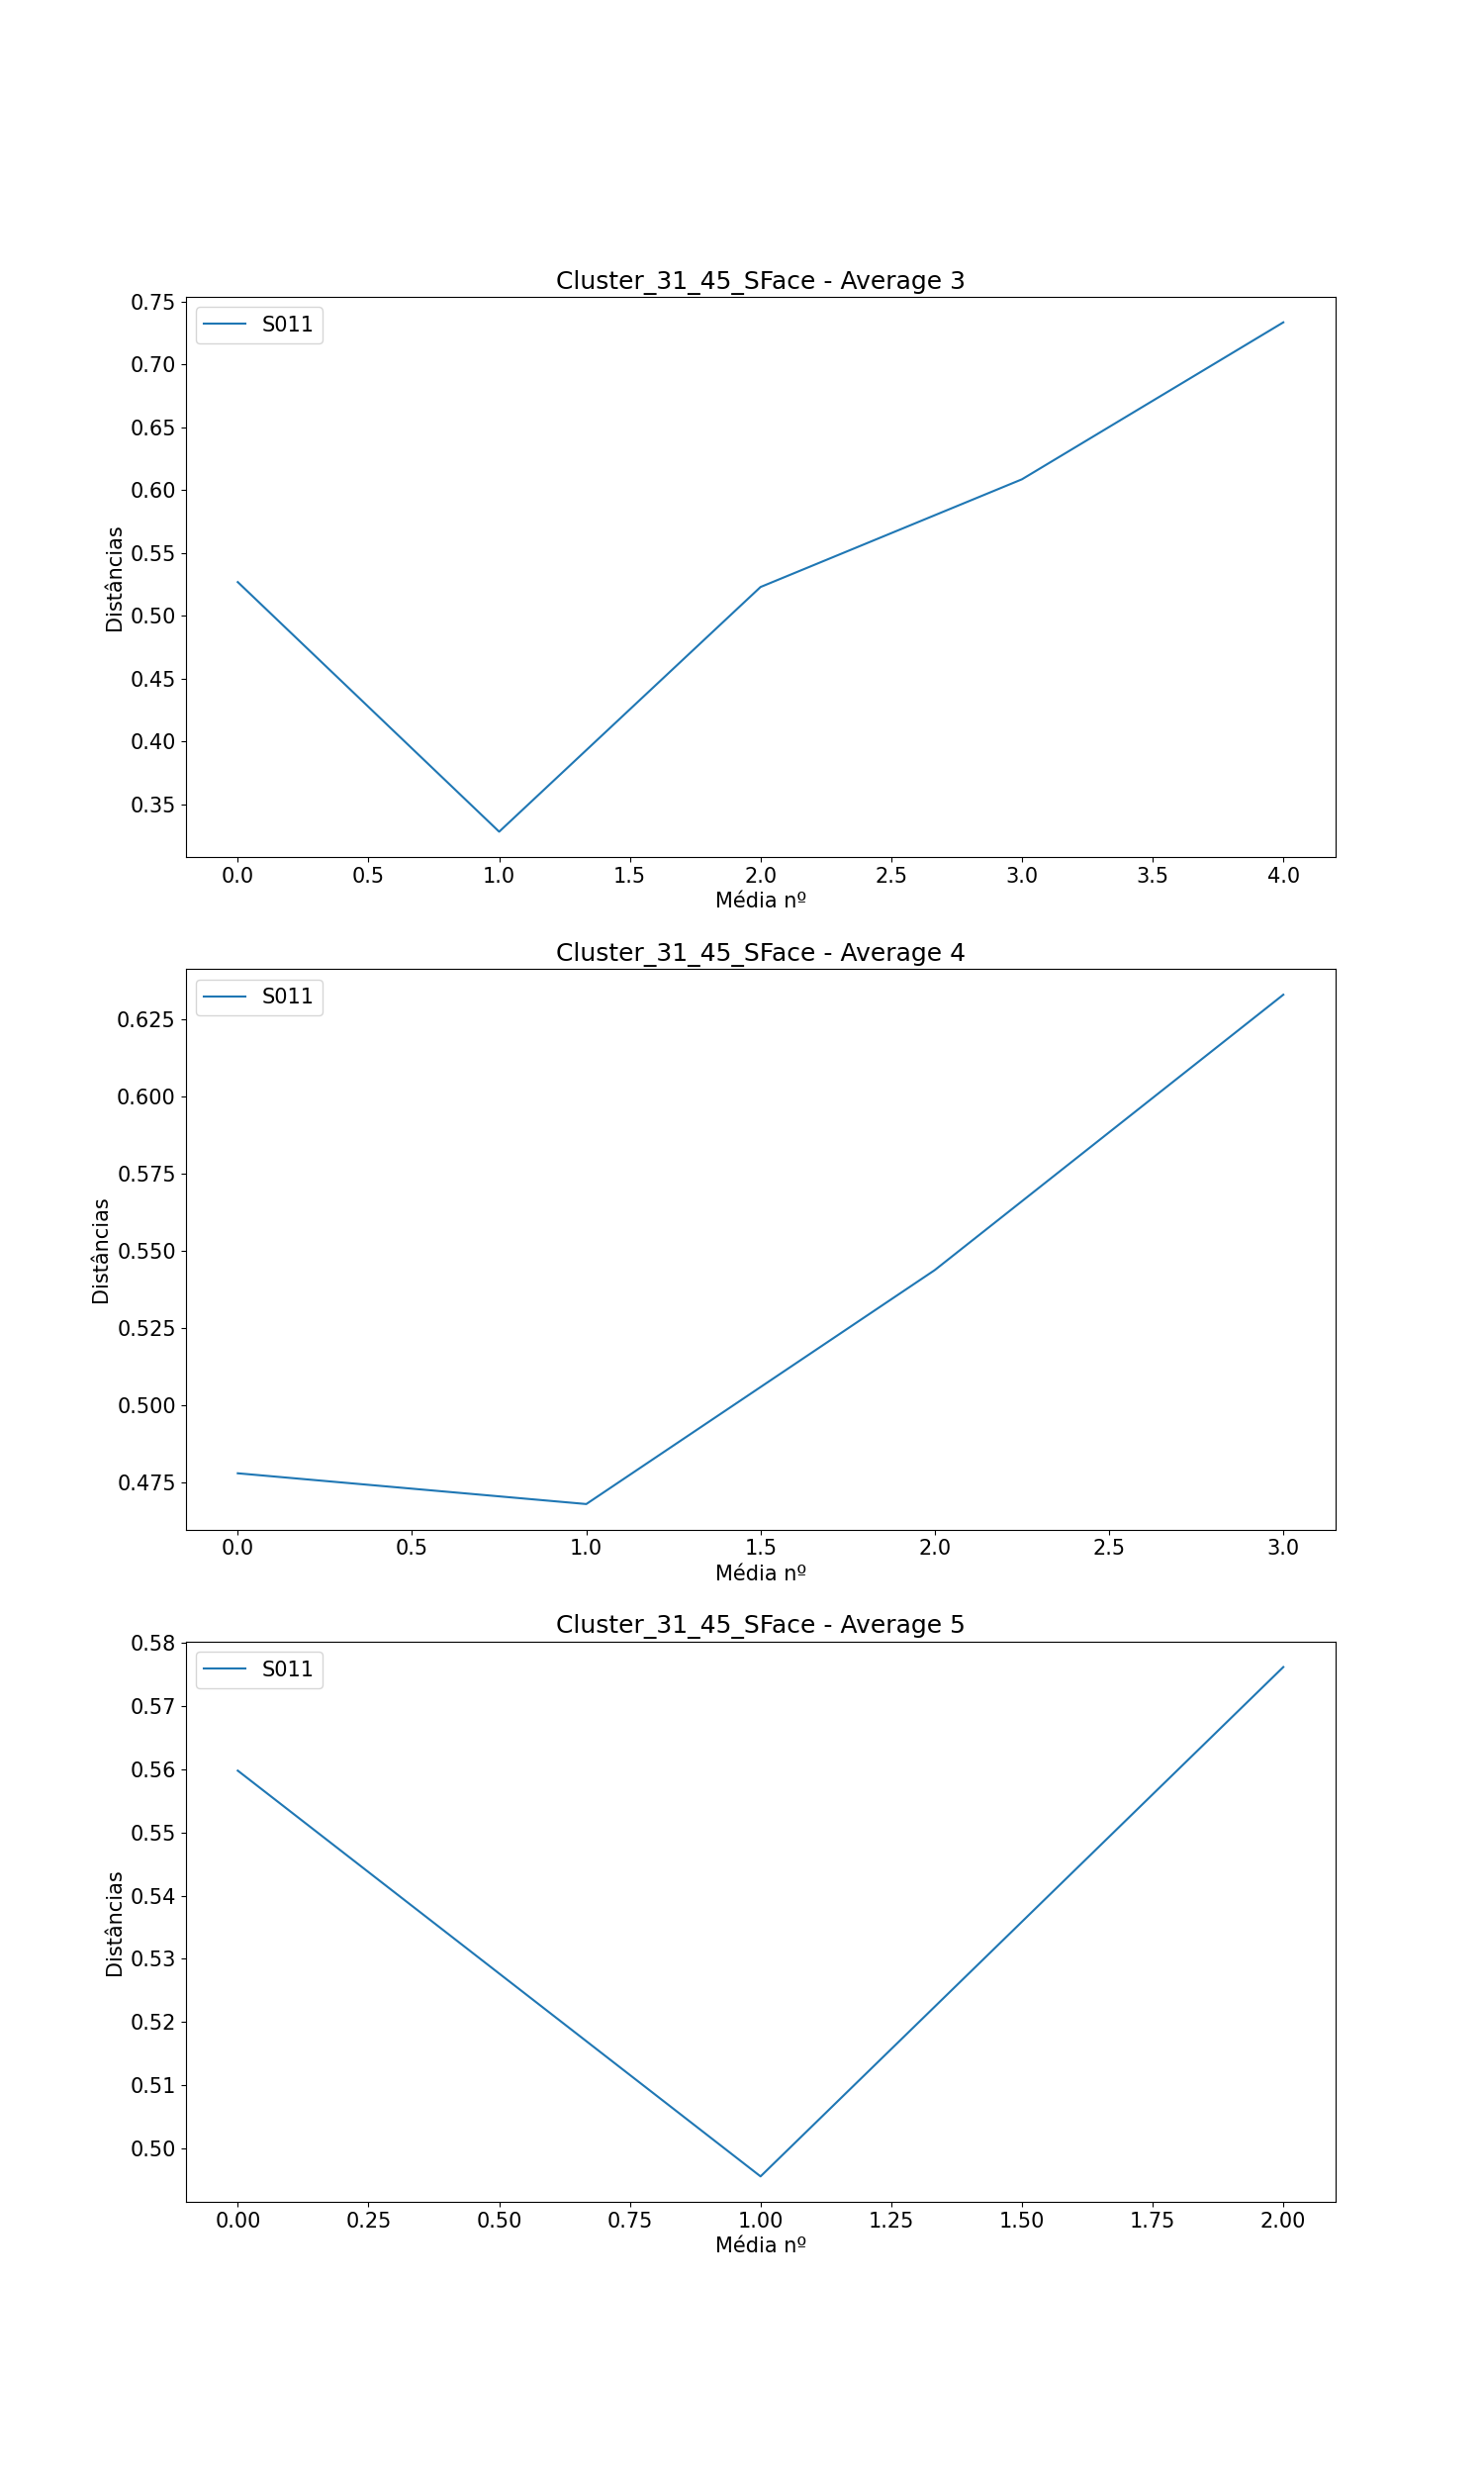

Source data for this figure (header and first rows):
, Subject, Ages, Ages GAP, Age Before GAP, Age After GAP, Recognized, Total Comparisons, Average (3), Difference Average (3), Average (4), Difference Average (4), Average (5), Difference Average (5)
0, S011, [0, 35, 42, 47, 54, 58, 62, 65], [35, 7, 5, 7, 4, 4, 3], 0, 35, 3, 7, [0.5266608299224506, 0.3280130178186788,…, [-0.19864781210377175, 0.194728484560764…, [0.47784139556651123, 0.4678796711512410…, [-0.009961724415270157, 0.07578807628387…, [0.5597690426829945, 0.4955930334414216,…, [-0.06417600924157296, 0.080559157896009…
